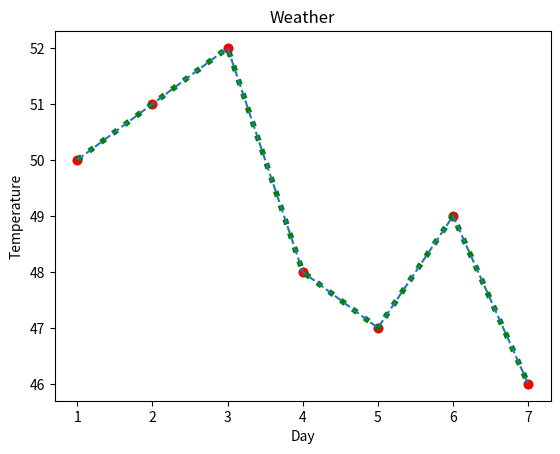

Generate this figure with matplotlib: (Note: this script raises an exception after producing the figure.)
# Popular plotting libraries in python

# Matplotlib - It is used to create two dimensional graphs and plots
# Pandas visualization - It is easy to use interface and built on matplotlib
# Seaborn - It provides a high level interface for drawing attractive and informative statisticla graphics
# GG_plot -  It is based o R language's GG plot
# Plotly - It can create interactive plot

import os
import pandas as pd
import matplotlib.pyplot as plt

x=[1,2,3,4,5,6,7]
y=[50,51,52,48,47,49,46]

plt.title('Weather')
plt.xlabel('Day')
plt.ylabel('Temperature')

plt.plot(x,y,'ro')
plt.plot(x,y,color='green',linewidth=4, linestyle = 'dotted')
plt.plot(x,y, '--' )
plt.show()

# SCATTER PLOT -

plt.scatter(x, y, color='green')
plt.show()

# HISTOGRAM -
# Histogram is used to represnt frequency distribution of numerical values -

plt.hist(x,y)
plt.show()